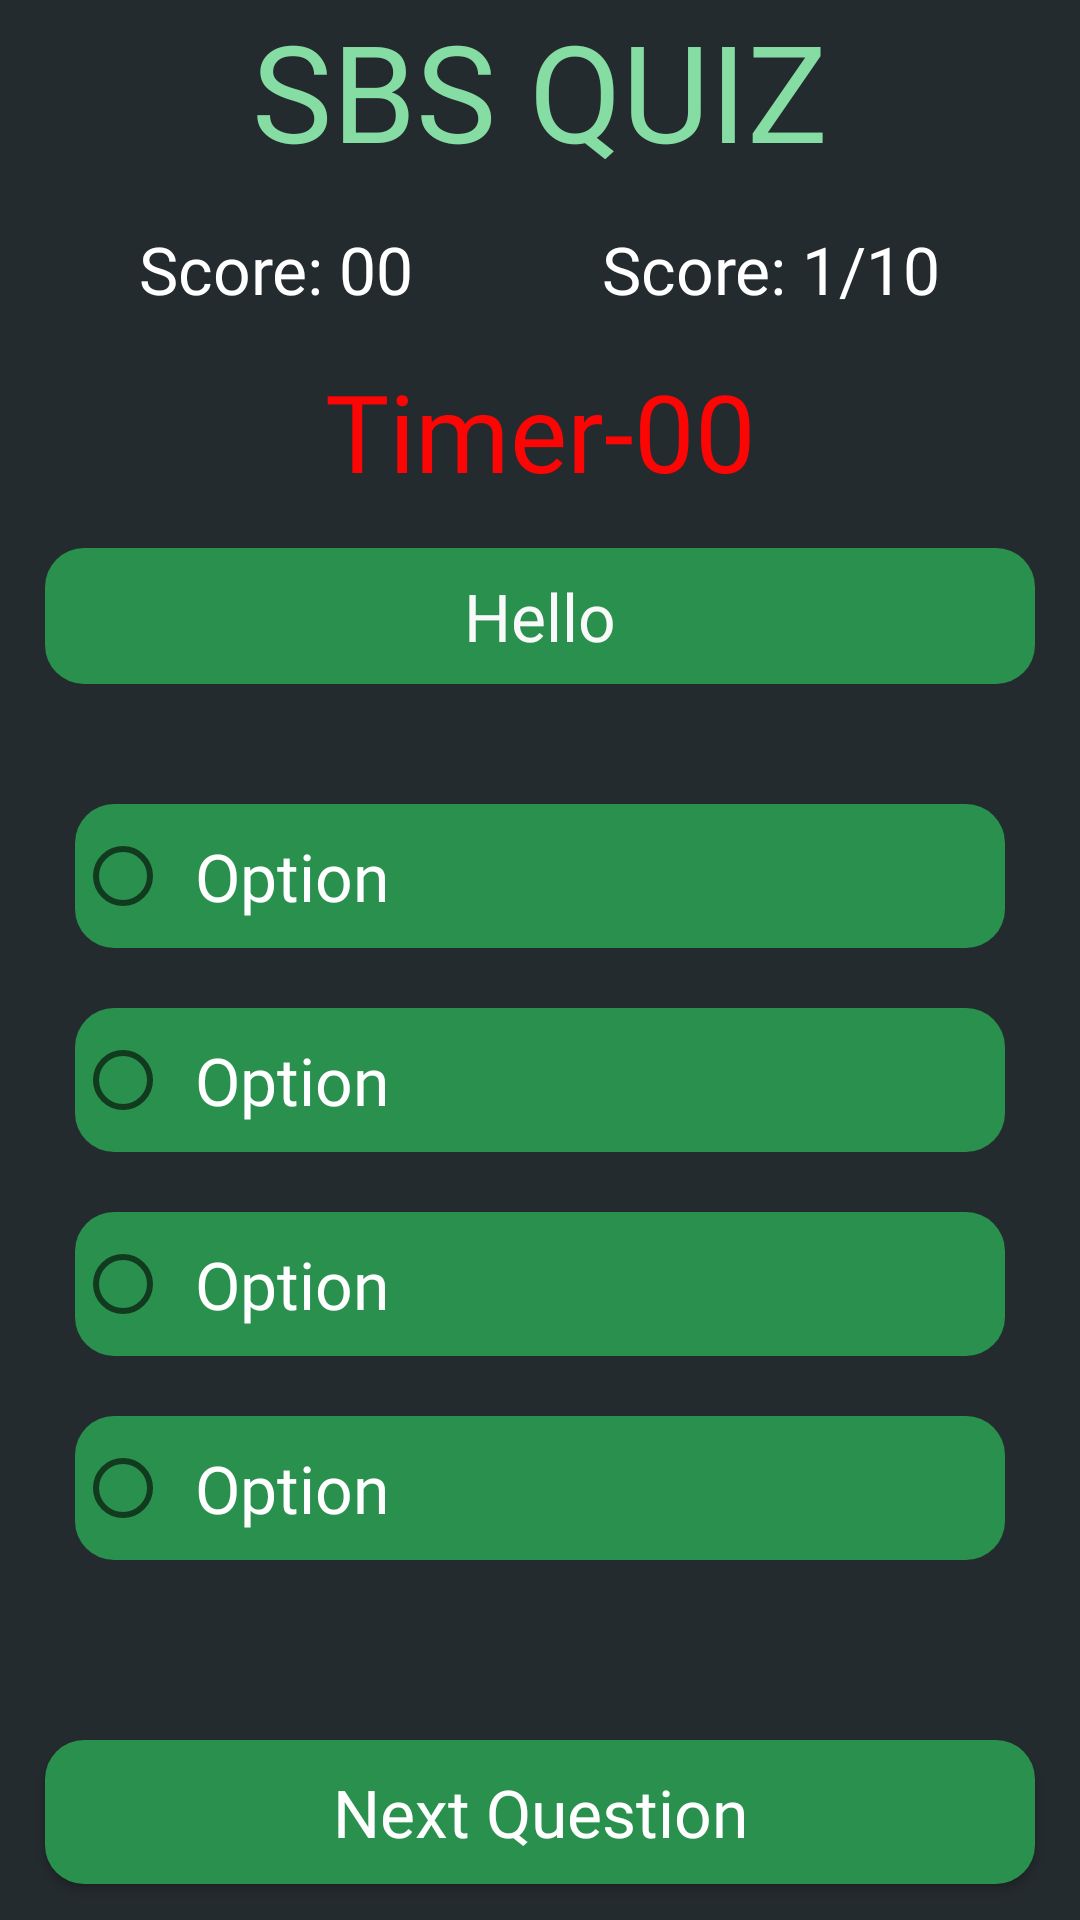

Write the Android layout XML for this screen, with the resource values it uses.
<!-- AndroidManifest.xml: application theme Theme.PracticeQuizApp -->
<!-- res/layout/fragment_play_fragmnet.xml -->
<?xml version="1.0" encoding="utf-8"?>
<FrameLayout xmlns:android="http://schemas.android.com/apk/res/android"
    xmlns:tools="http://schemas.android.com/tools"
    android:layout_width="match_parent"
    android:layout_height="match_parent"
    tools:context=".playFragmnet">

    <LinearLayout
        android:layout_width="match_parent"
        android:layout_height="match_parent"
        android:background="#242B2E"
        android:orientation="vertical">

        <TextView
            android:layout_width="match_parent"
            android:layout_height="wrap_content"
            android:text="SBS QUIZ"
            android:fontFamily="@font/aladin"
            android:textAppearance="@style/TextAppearance.Material3.DisplayMedium"
            android:textColor="#85DDA4"
            android:gravity="center"/>

        <LinearLayout
            android:layout_width="match_parent"
            android:layout_height="wrap_content"
            android:layout_margin="15dp">

            <TextView
                android:id="@+id/scoreTV"
                android:layout_width="wrap_content"
                android:layout_height="wrap_content"
                android:text="Score: 00"
                android:fontFamily="@font/aladin"
                android:textColor="@color/white"
                android:textAppearance="@style/TextAppearance.Material3.TitleLarge"
                android:layout_weight="1"
                android:gravity="center"/>

            <TextView
                android:id="@+id/questionNumberTV"
                android:layout_width="wrap_content"
                android:layout_height="wrap_content"
                android:fontFamily="@font/aladin"
                android:text="Score: 1/10"
                android:textColor="@color/white"
                android:textAppearance="@style/TextAppearance.Material3.TitleLarge"
                android:layout_weight="1"
                android:gravity="center"/>

        </LinearLayout>

        <TextView
            android:id="@+id/timerTV"
            android:layout_width="match_parent"
            android:layout_height="wrap_content"
            android:text="Timer-00"
            android:textAppearance="@style/TextAppearance.Material3.DisplaySmall"
            android:textColor="#FB0505"
            android:gravity="center"
            android:fontFamily="@font/aladin"/>

        <TextView
            android:id="@+id/questionTV"
            android:layout_width="match_parent"
            android:layout_height="wrap_content"
            android:layout_margin="15dp"
            android:text="Hello"
            android:textAppearance="@style/TextAppearance.Material3.TitleLarge"
            android:background="@drawable/background_shape"
            android:padding="8dp"
            android:gravity="center"
            android:textColor="#F9F9F9"
            android:fontFamily="@font/aladin"/>

        <RadioGroup
            android:id="@+id/radioGroup"
            android:layout_width="match_parent"
            android:layout_height="wrap_content"
            android:layout_margin="15dp">

            <RadioButton
                android:id="@+id/option1"
                android:layout_margin="10dp"
                android:layout_width="match_parent"
                android:layout_height="wrap_content"
                android:text="Option"
                android:background="@drawable/background_shape"
                android:padding="8dp"
                android:textColor="@color/white"
                android:textAppearance="@style/TextAppearance.Material3.TitleLarge"
                android:fontFamily="@font/aladin"/>

            <RadioButton
                android:id="@+id/option2"
                android:layout_margin="10dp"
                android:layout_width="match_parent"
                android:layout_height="wrap_content"
                android:text="Option"
                android:background="@drawable/background_shape"
                android:padding="8dp"
                android:textColor="@color/white"
                android:textAppearance="@style/TextAppearance.Material3.TitleLarge"
                android:fontFamily="@font/aladin"/>

            <RadioButton
                android:id="@+id/option3"
                android:layout_margin="10dp"
                android:layout_width="match_parent"
                android:layout_height="wrap_content"
                android:text="Option"
                android:background="@drawable/background_shape"
                android:padding="8dp"
                android:textColor="@color/white"
                android:textAppearance="@style/TextAppearance.Material3.TitleLarge"
                android:fontFamily="@font/aladin"/>

            <RadioButton
                android:id="@+id/option4"
                android:layout_margin="10dp"
                android:layout_width="match_parent"
                android:layout_height="wrap_content"
                android:text="Option"
                android:background="@drawable/background_shape"
                android:padding="8dp"
                android:textColor="@color/white"
                android:textAppearance="@style/TextAppearance.Material3.TitleLarge"
                android:fontFamily="@font/aladin"/>


        </RadioGroup>

        <androidx.appcompat.widget.AppCompatButton
            android:id="@+id/nextQuestionBTN"
            android:layout_width="match_parent"
            android:layout_height="wrap_content"
            android:layout_marginLeft="15dp"
            android:layout_marginRight="15dp"
            android:layout_marginTop="35dp"
            android:background="@drawable/background_shape"
            android:text="Next Question"
            android:fontFamily="@font/aladin"
            android:textAppearance="@style/TextAppearance.Material3.TitleLarge"
            android:textColor="@color/white"/>




    </LinearLayout>

</FrameLayout>
<!-- resources referenced by this layout -->
<resources>
  <!-- drawable background_shape (drawable) -->
  <?xml version="1.0" encoding="utf-8"?>
  <shape xmlns:android="http://schemas.android.com/apk/res/android">
      <solid
          android:color="#29904D"/>
  
      <corners android:radius="13dp"/>
  
  </shape>
  <style name="Theme.PracticeQuizApp" parent="Theme.MaterialComponents.DayNight.DarkActionBar">
          
          <item name="colorPrimary">@color/purple_500</item>
          <item name="colorPrimaryVariant">@color/purple_700</item>
          <item name="colorOnPrimary">@color/white</item>
          
          <item name="colorSecondary">@color/teal_200</item>
          <item name="colorSecondaryVariant">@color/teal_700</item>
          <item name="colorOnSecondary">@color/black</item>
          
          <item name="android:statusBarColor">?attr/colorPrimaryVariant</item>
          
      </style>
  <!-- not gathered from this repository: default colours our renderer supplied (Android Studio template values) -->
  <color name="purple_500">#FF6200EE</color>
  <color name="purple_700">#FF3700B3</color>
  <color name="teal_200">#FF03DAC5</color>
  <color name="teal_700">#FF018786</color>
  <color name="black">#FF000000</color>
  <color name="white">#FFFFFFFF</color>
</resources>
